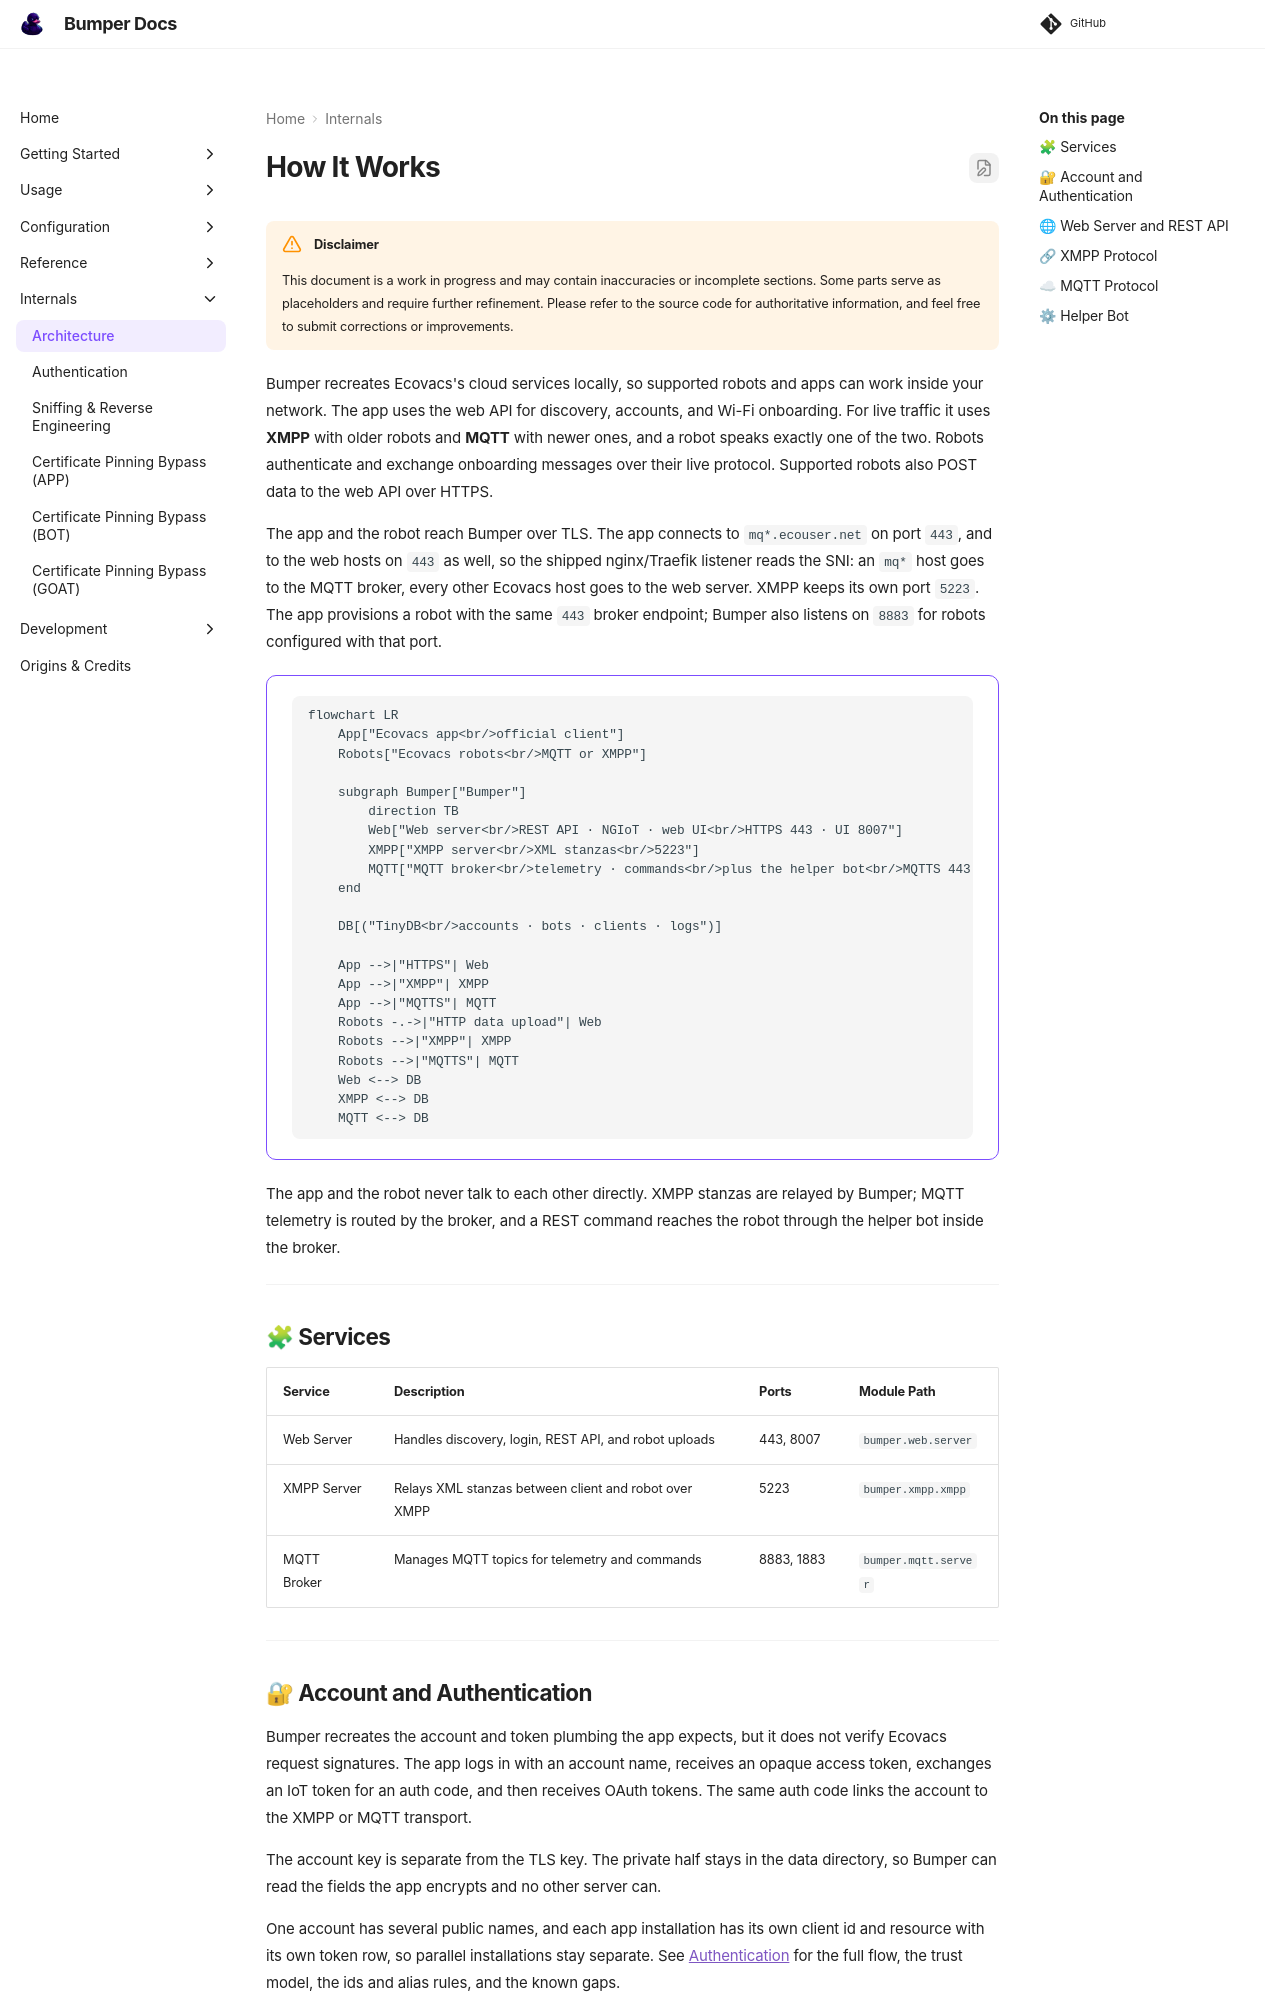

repository: MVladislav/bumper · page: latest/internals/architecture/index.html · generator: mkdocs

# How It Works

!!! warning "Disclaimer"

    This document is a work in progress and may contain inaccuracies or incomplete sections.
    Some parts serve as placeholders and require further refinement.
    Please refer to the source code for authoritative information, and feel free to submit corrections or improvements.

Bumper recreates Ecovacs's cloud services locally, so supported robots and apps can work inside your network.
The app uses the web API for discovery, accounts, and Wi-Fi onboarding. For live traffic it uses **XMPP** with older
robots and **MQTT** with newer ones, and a robot speaks exactly one of the two. Robots authenticate and exchange
onboarding messages over their live protocol. Supported robots also POST data to the web API over HTTPS.

The app and the robot reach Bumper over TLS. The app connects to `mq*.ecouser.net` on port `443`, and to the
web hosts on `443` as well, so the shipped nginx/Traefik listener reads the SNI: an `mq*` host goes to the
MQTT broker, every other Ecovacs host goes to the web server. XMPP keeps its own port `5223`. The app
provisions a robot with the same `443` broker endpoint; Bumper also listens on `8883` for robots configured
with that port.

```mermaid
flowchart LR
    App["Ecovacs app<br/>official client"]
    Robots["Ecovacs robots<br/>MQTT or XMPP"]

    subgraph Bumper["Bumper"]
        direction TB
        Web["Web server<br/>REST API · NGIoT · web UI<br/>HTTPS 443 · UI 8007"]
        XMPP["XMPP server<br/>XML stanzas<br/>5223"]
        MQTT["MQTT broker<br/>telemetry · commands<br/>plus the helper bot<br/>MQTTS 443 · 8883 · 1883"]
    end

    DB[("TinyDB<br/>accounts · bots · clients · logs")]

    App -->|"HTTPS"| Web
    App -->|"XMPP"| XMPP
    App -->|"MQTTS"| MQTT
    Robots -.->|"HTTP data upload"| Web
    Robots -->|"XMPP"| XMPP
    Robots -->|"MQTTS"| MQTT
    Web <--> DB
    XMPP <--> DB
    MQTT <--> DB
```

The app and the robot never talk to each other directly. XMPP stanzas are relayed by Bumper; MQTT telemetry
is routed by the broker, and a REST command reaches the robot through the helper bot inside the broker.

---

## 🧩 Services

| Service     | Description                                           | Ports      | Module Path          |
| ----------- | ----------------------------------------------------- | ---------- | -------------------- |
| Web Server  | Handles discovery, login, REST API, and robot uploads | 443, 8007  | `bumper.web.server`  |
| XMPP Server | Relays XML stanzas between client and robot over XMPP | 5223       | `bumper.xmpp.xmpp`   |
| MQTT Broker | Manages MQTT topics for telemetry and commands        | 8883, 1883 | `bumper.mqtt.server` |

---
